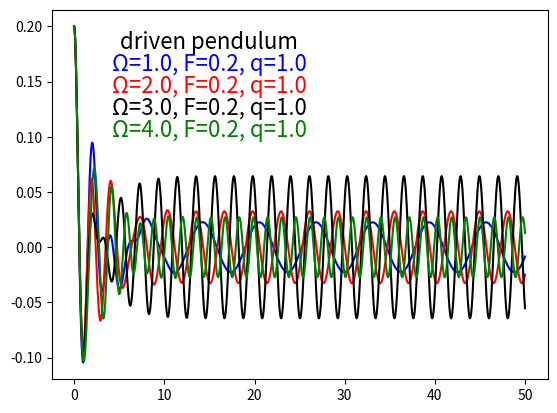

Write the Python code that produced this figure. (Note: this script raises an exception after producing the figure.)
# -- coding utf-8 --
import numpy as np
import matplotlib.pyplot as plt
import math

g = 9.8
l = 1.0
oumiga1 = 1.0
oumiga2 = 2.0
oumiga3 = 3.0
oumiga4 = 4.0
fd = 0.2
q = 1.0
ini_x = 0.2
ini_v = 0
ini_a = 0
dt = 0.001
t = np.arange(0,50,dt)
p1 = []
p2 = []
p3 = []
p4 = []

x = ini_x
v = ini_v
a = ini_a
for i in range(len(t)):
	p1.append(x)
	a = - g/l*x - q*v + fd*math.sin(oumiga1*t[i])
	v += a*dt
	x += v*dt
	
x = ini_x
v = ini_v
a = ini_a
for i in range(len(t)):
	p2.append(x)
	a = - g/l*x - q*v + fd*math.sin(oumiga2*t[i])
	v += a*dt
	x += v*dt	
	
x = ini_x
v = ini_v
a = ini_a
for i in range(len(t)):
	p3.append(x)
	a = - g/l*x - q*v + fd*math.sin(oumiga3*t[i])
	v += a*dt
	x += v*dt
	
x = ini_x
v = ini_v
a = ini_a
for i in range(len(t)):
	p4.append(x)
	a = - g/l*x - q*v + fd*math.sin(oumiga4*t[i])
	v += a*dt
	x += v*dt
	
plt.plot(t,p1,'b',t,p2,'r',t,p3,'k',t,p4,'g')
plt.text(15,0.18,u'driven pendulum',color='black',ha='center',fontsize=16)
plt.text(15,0.16,u'\u03A9=1.0, F=0.2, q=1.0',color='blue',ha='center',fontsize=16)
plt.text(15,0.14,u'\u03A9=2.0, F=0.2, q=1.0',color='red',ha='center',fontsize=16)
plt.text(15,0.12,u'\u03A9=3.0, F=0.2, q=1.0',color='black',ha='center',fontsize=16)
plt.text(15,0.10,u'\u03A9=4.0, F=0.2, q=1.0',color='green',ha='center',fontsize=16)
plt.legend(loc='down right',frameon=False)
plt.title('',fontsize=28)
plt.xlabel('$time(s)$',fontsize=20)
plt.ylabel(u'$\u03B8(radians)$',fontsize=20)
plt.show()

